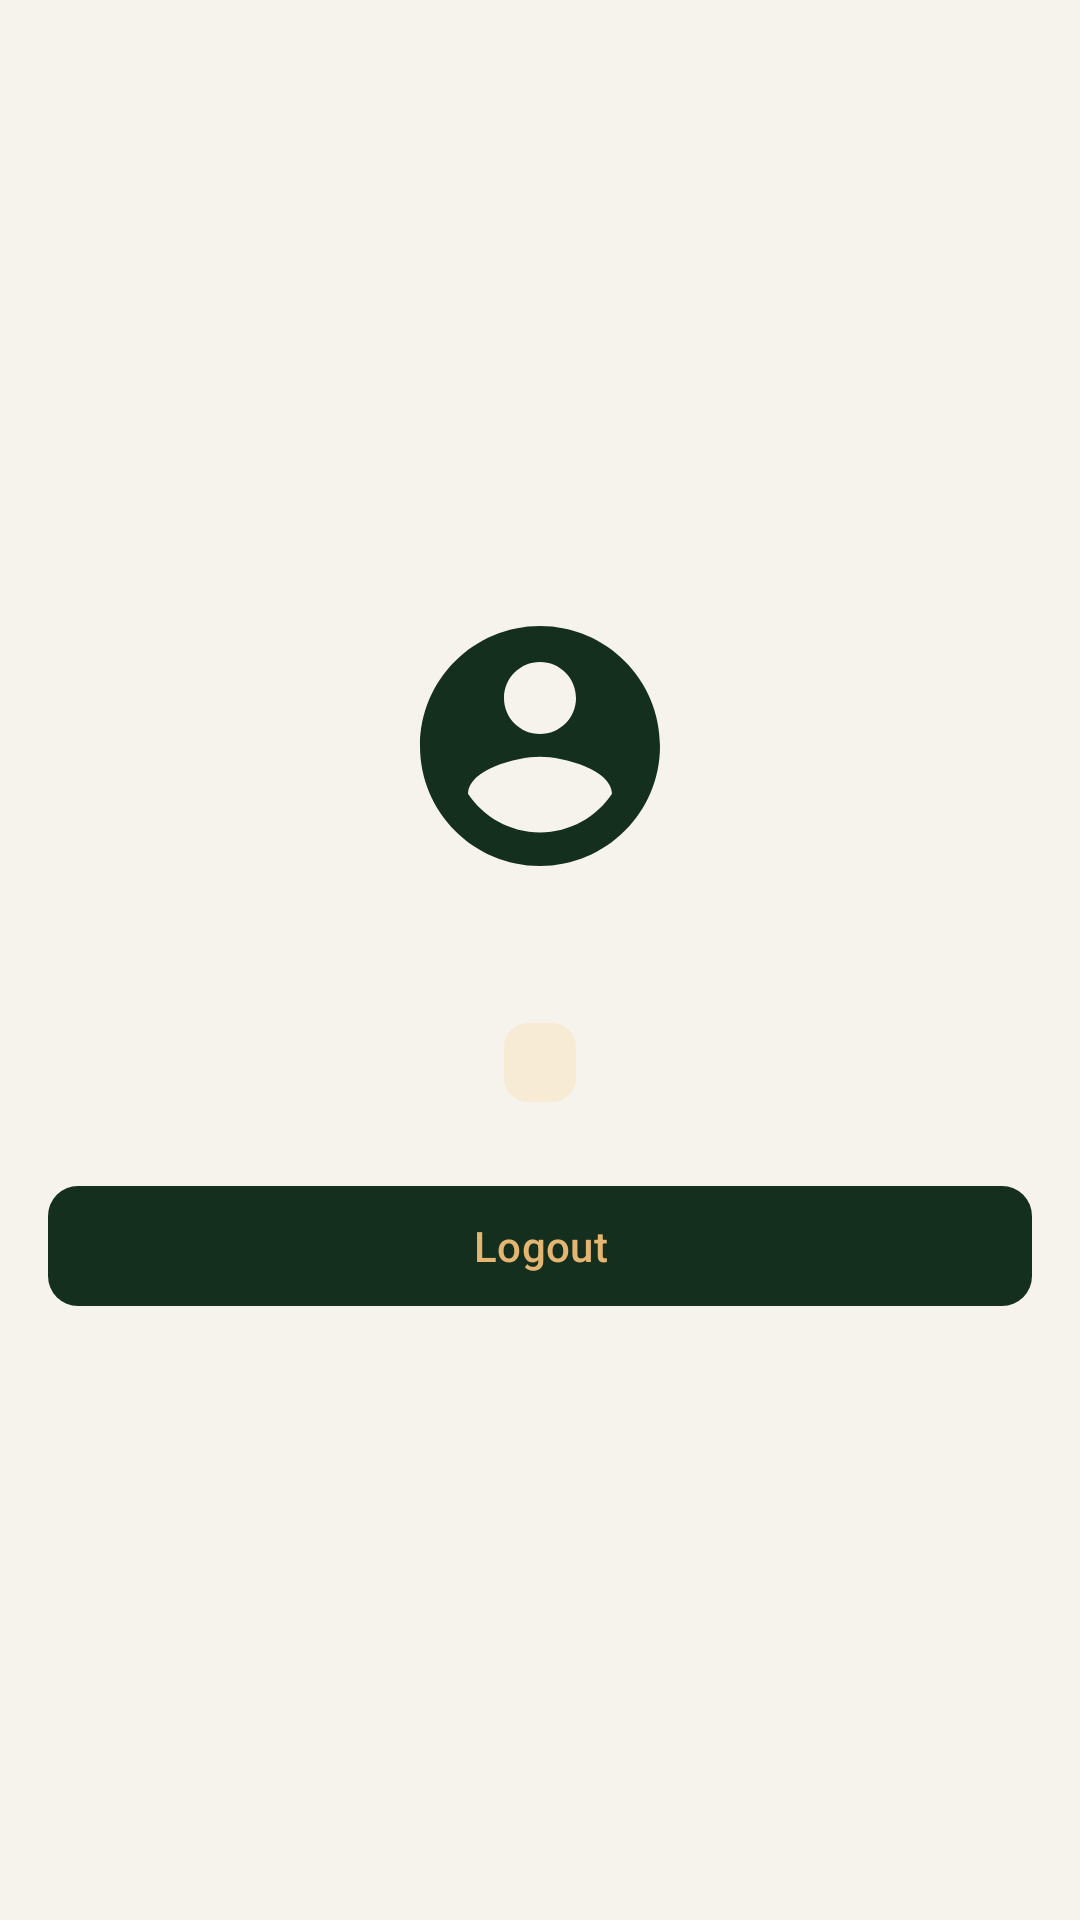

Android layout source for this screen:
<!-- AndroidManifest.xml: application theme Theme.JelajahJateng -->
<!-- res/layout/fragment_profile.xml -->
<?xml version="1.0" encoding="utf-8"?>
<androidx.constraintlayout.widget.ConstraintLayout xmlns:android="http://schemas.android.com/apk/res/android"
    xmlns:app="http://schemas.android.com/apk/res-auto"
    xmlns:tools="http://schemas.android.com/tools"
    android:layout_width="match_parent"
    android:layout_height="match_parent"
    android:background="@color/krem"
    tools:context=".ui.fragment.ProfileFragment">

    
    <ImageView
        android:id="@+id/ivProfil"
        android:layout_width="96dp"
        android:layout_height="96dp"
        android:contentDescription="Ikon profil"
        android:src="@drawable/ic_account"
        app:layout_constraintBottom_toTopOf="@id/tvNama"
        app:layout_constraintEnd_toEndOf="parent"
        app:layout_constraintStart_toStartOf="parent"
        app:layout_constraintTop_toTopOf="parent"
        app:layout_constraintVertical_chainStyle="packed"
        app:tint="@color/hijau_hutan" />

    <TextView
        android:id="@+id/tvNama"
        android:layout_width="wrap_content"
        android:layout_height="wrap_content"
        android:layout_marginTop="12dp"
        android:textColor="@color/teks_utama"
        android:textSize="18sp"
        android:textStyle="bold"
        app:layout_constraintBottom_toTopOf="@id/tvRole"
        app:layout_constraintEnd_toEndOf="parent"
        app:layout_constraintStart_toStartOf="parent"
        app:layout_constraintTop_toBottomOf="@id/ivProfil"
        tools:text="ujicoba4" />

    
    <TextView
        android:id="@+id/tvRole"
        android:layout_width="wrap_content"
        android:layout_height="wrap_content"
        android:layout_marginTop="8dp"
        android:background="@drawable/bg_kategori"
        android:paddingStart="12dp"
        android:paddingTop="5dp"
        android:paddingEnd="12dp"
        android:paddingBottom="5dp"
        android:textColor="@color/hijau_hutan"
        android:textSize="12sp"
        android:textStyle="bold"
        app:layout_constraintBottom_toTopOf="@id/btnLogout"
        app:layout_constraintEnd_toEndOf="parent"
        app:layout_constraintStart_toStartOf="parent"
        app:layout_constraintTop_toBottomOf="@id/tvNama"
        tools:text="Role: Admin" />

    <Button
        android:id="@+id/btnLogout"
        android:layout_width="0dp"
        android:layout_height="48dp"
        android:layout_marginStart="16dp"
        android:layout_marginTop="24dp"
        android:layout_marginEnd="16dp"
        android:text="Logout"
        app:cornerRadius="10dp"
        app:layout_constraintBottom_toBottomOf="parent"
        app:layout_constraintEnd_toEndOf="parent"
        app:layout_constraintStart_toStartOf="parent"
        app:layout_constraintTop_toBottomOf="@id/tvRole" />

</androidx.constraintlayout.widget.ConstraintLayout>
<!-- resources referenced by this layout -->
<resources>
  <color name="hijau_hutan">#FF142F1E</color>
  <color name="krem">#FFF6F3EC</color>
  <color name="teks_utama">#FF16211B</color>
  <!-- drawable bg_kategori (drawable) -->
  <?xml version="1.0" encoding="utf-8"?>
  <shape xmlns:android="http://schemas.android.com/apk/res/android"
      android:shape="rectangle">
  
      <solid android:color="@color/emas_muda" />
  
      <corners android:radius="8dp" />
  
  </shape>
  <!-- drawable ic_account (drawable) -->
  <?xml version="1.0" encoding="utf-8"?>
  <vector xmlns:android="http://schemas.android.com/apk/res/android"
      android:width="24dp"
      android:height="24dp"
      android:viewportWidth="24"
      android:viewportHeight="24"
      android:tint="?attr/colorControlNormal">
  
      <path
          android:fillColor="@android:color/white"
          android:pathData="M12,2C6.48,2 2,6.48 2,12s4.48,10 10,10 10,-4.48 10,-10S17.52,2 12,2zM12,5c1.66,0 3,1.34 3,3s-1.34,3 -3,3 -3,-1.34 -3,-3 1.34,-3 3,-3zM12,19.2c-2.5,0 -4.71,-1.28 -6,-3.22 0.03,-1.99 4,-3.08 6,-3.08 1.99,0 5.97,1.09 6,3.08 -1.29,1.94 -3.5,3.22 -6,3.22z" />
  
  </vector>
  <style name="Theme.JelajahJateng" parent="Base.Theme.JelajahJateng" />
  <color name="emas_muda">#FFF7EBD6</color>
  <style name="Base.Theme.JelajahJateng" parent="Theme.Material3.Light.NoActionBar">
  
          
          <item name="colorPrimary">@color/hijau_hutan</item>
          <item name="colorOnPrimary">@color/emas</item>
          <item name="colorSecondary">@color/emas</item>
          <item name="colorOnSecondary">@color/hijau_malam</item>
  
          
          <item name="android:colorBackground">@color/krem</item>
          <item name="colorSurface">@color/putih</item>
          <item name="colorOnSurface">@color/teks_utama</item>
          <item name="colorOutline">@color/garis</item>
  
          
          <item name="colorSecondaryContainer">@color/emas_muda</item>
          <item name="colorOnSecondaryContainer">@color/hijau_hutan</item>
  
          
          <item name="android:windowLightStatusBar">true</item>
          <item name="android:windowLightNavigationBar" tools:targetApi="27">true</item>
  
      </style>
  <color name="emas">#FFE4B671</color>
  <color name="hijau_malam">#FF050F0E</color>
  <color name="putih">#FFFFFFFF</color>
  <color name="garis">#FFE7E2D8</color>
</resources>
